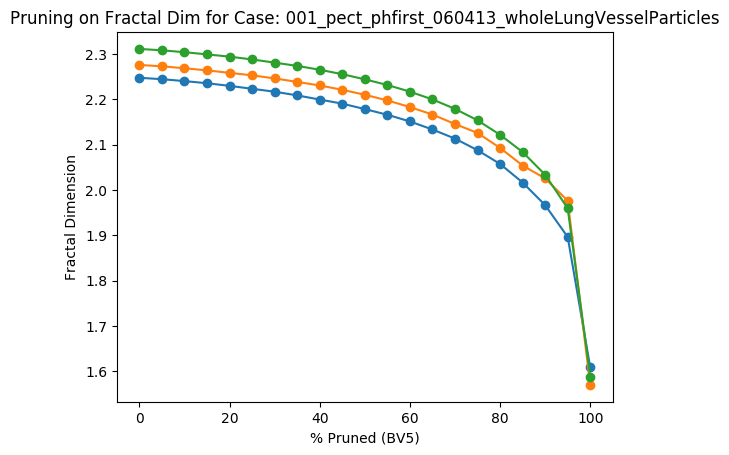

Values plotted in this chart, from the file beside it:
Percent Threshold (BV5), Fractal Dimension
0, 2.312
5, 2.309
10, 2.304
15, 2.3
20, 2.295
25, 2.288
30, 2.281
35, 2.274
40, 2.266
45, 2.256
50, 2.244
55, 2.232
60, 2.217
65, 2.2
70, 2.179
75, 2.154
80, 2.122
85, 2.084
90, 2.034
95, 1.96
100, 1.588
